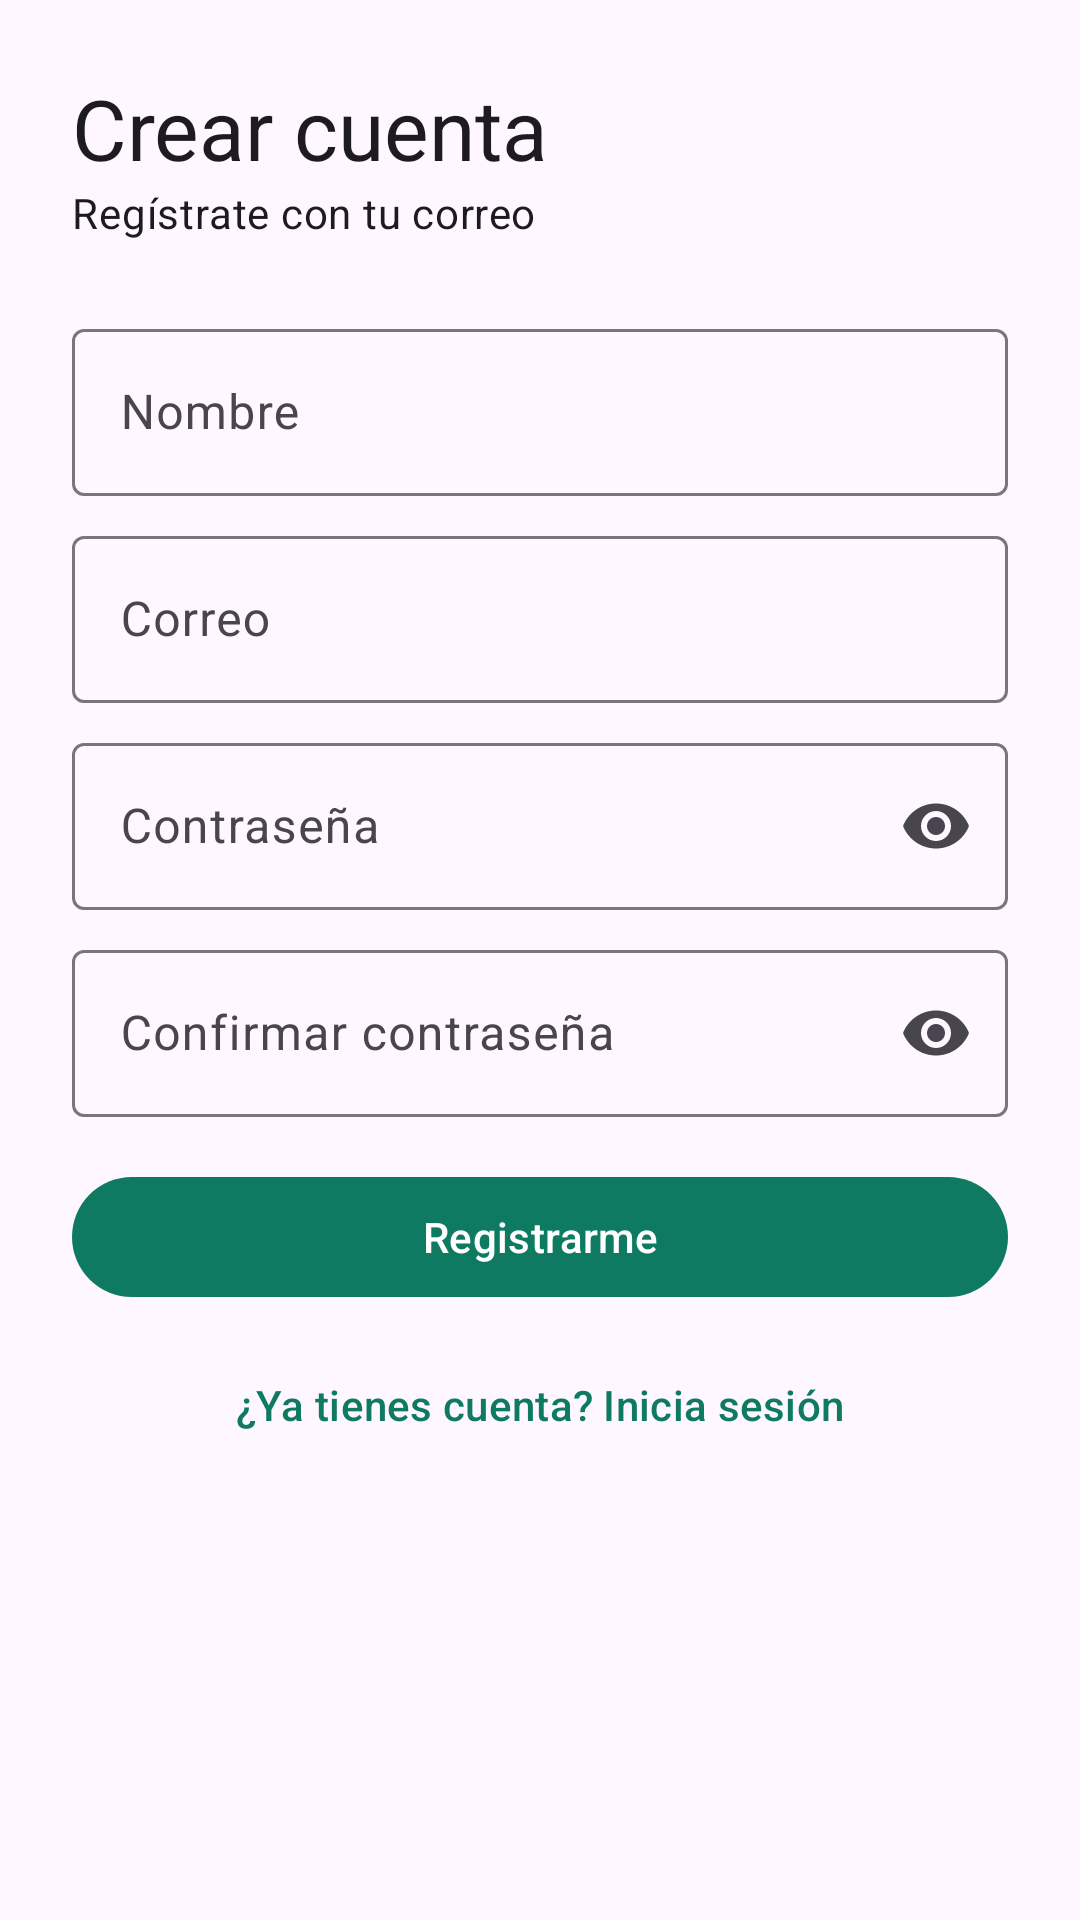

Layout XML and referenced resources for this Android screen:
<!-- AndroidManifest.xml: application theme Theme.Chat -->
<!-- res/layout/activity_register.xml -->
<?xml version="1.0" encoding="utf-8"?>
<ScrollView xmlns:android="http://schemas.android.com/apk/res/android"
    xmlns:app="http://schemas.android.com/apk/res-auto"
    xmlns:tools="http://schemas.android.com/tools"
    android:layout_width="match_parent"
    android:layout_height="match_parent"
    android:fillViewport="true"
    tools:context=".ui.auth.RegisterActivity">

    <LinearLayout
        android:layout_width="match_parent"
        android:layout_height="wrap_content"
        android:layout_gravity="center_vertical"
        android:orientation="vertical"
        android:padding="24dp">

        <TextView
            android:layout_width="wrap_content"
            android:layout_height="wrap_content"
            android:text="@string/register_title"
            android:textAppearance="?attr/textAppearanceHeadlineMedium" />

        <TextView
            android:layout_width="wrap_content"
            android:layout_height="wrap_content"
            android:layout_marginBottom="24dp"
            android:text="@string/register_subtitle"
            android:textAppearance="?attr/textAppearanceBodyMedium" />

        <com.google.android.material.textfield.TextInputLayout
            android:id="@+id/tilName"
            style="?attr/textInputOutlinedStyle"
            android:layout_width="match_parent"
            android:layout_height="wrap_content"
            android:hint="@string/hint_name">

            <com.google.android.material.textfield.TextInputEditText
                android:id="@+id/etName"
                android:layout_width="match_parent"
                android:layout_height="wrap_content"
                android:autofillHints="name"
                android:imeOptions="actionNext"
                android:inputType="textPersonName|textCapWords" />
        </com.google.android.material.textfield.TextInputLayout>

        <com.google.android.material.textfield.TextInputLayout
            android:id="@+id/tilEmail"
            style="?attr/textInputOutlinedStyle"
            android:layout_width="match_parent"
            android:layout_height="wrap_content"
            android:layout_marginTop="8dp"
            android:hint="@string/hint_email">

            <com.google.android.material.textfield.TextInputEditText
                android:id="@+id/etEmail"
                android:layout_width="match_parent"
                android:layout_height="wrap_content"
                android:autofillHints="emailAddress"
                android:imeOptions="actionNext"
                android:inputType="textEmailAddress" />
        </com.google.android.material.textfield.TextInputLayout>

        <com.google.android.material.textfield.TextInputLayout
            android:id="@+id/tilPassword"
            style="?attr/textInputOutlinedStyle"
            android:layout_width="match_parent"
            android:layout_height="wrap_content"
            android:layout_marginTop="8dp"
            android:hint="@string/hint_password"
            app:endIconMode="password_toggle">

            <com.google.android.material.textfield.TextInputEditText
                android:id="@+id/etPassword"
                android:layout_width="match_parent"
                android:layout_height="wrap_content"
                android:autofillHints="newPassword"
                android:imeOptions="actionNext"
                android:inputType="textPassword" />
        </com.google.android.material.textfield.TextInputLayout>

        <com.google.android.material.textfield.TextInputLayout
            android:id="@+id/tilConfirm"
            style="?attr/textInputOutlinedStyle"
            android:layout_width="match_parent"
            android:layout_height="wrap_content"
            android:layout_marginTop="8dp"
            android:hint="@string/hint_password_confirm"
            app:endIconMode="password_toggle">

            <com.google.android.material.textfield.TextInputEditText
                android:id="@+id/etConfirm"
                android:layout_width="match_parent"
                android:layout_height="wrap_content"
                android:autofillHints="newPassword"
                android:imeOptions="actionDone"
                android:inputType="textPassword" />
        </com.google.android.material.textfield.TextInputLayout>

        
        <TextView
            android:id="@+id/tvError"
            android:layout_width="match_parent"
            android:layout_height="wrap_content"
            android:layout_marginTop="8dp"
            android:textAppearance="?attr/textAppearanceBodyMedium"
            android:textColor="?attr/colorError"
            android:visibility="gone"
            tools:text="Ya existe una cuenta con ese correo."
            tools:visibility="visible" />

        <com.google.android.material.button.MaterialButton
            android:id="@+id/btnRegister"
            android:layout_width="match_parent"
            android:layout_height="wrap_content"
            android:layout_marginTop="16dp"
            android:text="@string/register_button" />

        <com.google.android.material.button.MaterialButton
            android:id="@+id/btnGoLogin"
            style="?attr/borderlessButtonStyle"
            android:layout_width="match_parent"
            android:layout_height="wrap_content"
            android:layout_marginTop="8dp"
            android:text="@string/register_go_login" />

        <ProgressBar
            android:id="@+id/progress"
            android:layout_width="wrap_content"
            android:layout_height="wrap_content"
            android:layout_gravity="center_horizontal"
            android:layout_marginTop="16dp"
            android:visibility="gone" />

    </LinearLayout>
</ScrollView>
<!-- resources referenced by this layout -->
<resources>
  <string name="hint_email">Correo</string>
  <string name="hint_name">Nombre</string>
  <string name="hint_password">Contraseña</string>
  <string name="hint_password_confirm">Confirmar contraseña</string>
  <string name="register_button">Registrarme</string>
  <string name="register_go_login">¿Ya tienes cuenta? Inicia sesión</string>
  <string name="register_subtitle">Regístrate con tu correo</string>
  <string name="register_title">Crear cuenta</string>
  <style name="Theme.Chat" parent="Base.Theme.Chat" />
  <style name="Base.Theme.Chat" parent="Theme.Material3.DayNight.NoActionBar">
          <item name="colorPrimary">@color/brand_primary</item>
          <item name="colorOnPrimary">@color/brand_on_primary</item>
          <item name="colorPrimaryContainer">@color/brand_primary_container</item>
          <item name="colorOnPrimaryContainer">@color/brand_on_primary_container</item>
      </style>
  <color name="brand_primary">#FF0F7A62</color>
  <color name="brand_on_primary">#FFFFFFFF</color>
  <color name="brand_primary_container">#FFDFF1EA</color>
  <color name="brand_on_primary_container">#FF002019</color>
</resources>
